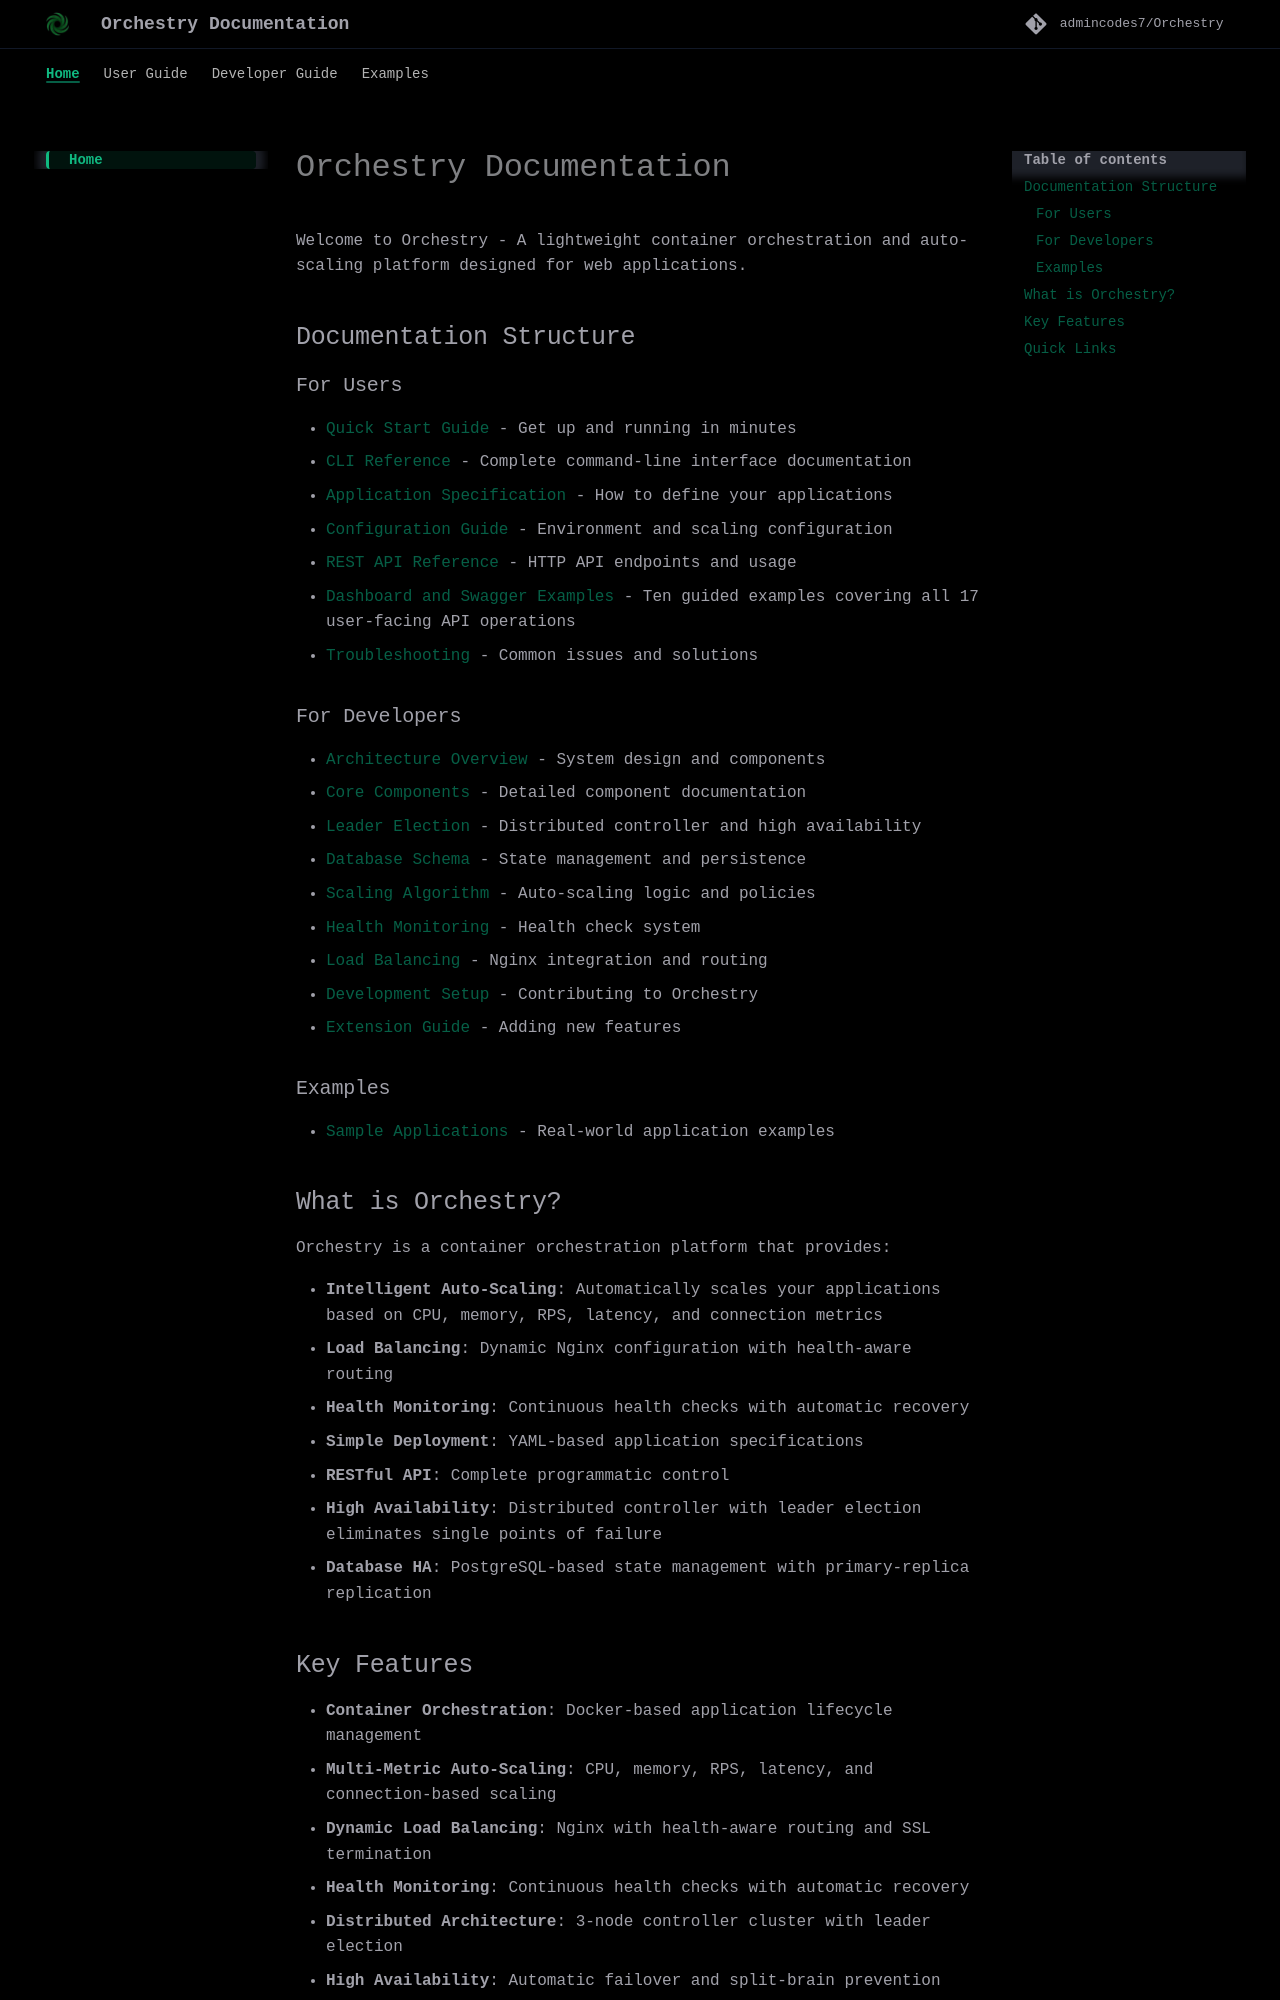

repository: Kushalk-gh/Autrix · page: index.html · generator: mkdocs

# Orchestry Documentation

Welcome to Orchestry - A lightweight container orchestration and auto-scaling platform designed for web applications.

## Documentation Structure

### For Users
- [Quick Start Guide](user-guide/quick-start.md) - Get up and running in minutes
- [CLI Reference](user-guide/cli-reference.md) - Complete command-line interface documentation
- [Application Specification](user-guide/app-spec.md) - How to define your applications
- [Configuration Guide](user-guide/configuration.md) - Environment and scaling configuration
- [REST API Reference](user-guide/api-reference.md) - HTTP API endpoints and usage
- [Dashboard and Swagger Examples](user-guide/dashboard-and-swagger-examples.md) - Ten guided examples covering all 17 user-facing API operations
- [Troubleshooting](user-guide/troubleshooting.md) - Common issues and solutions

### For Developers
- [Architecture Overview](developer-guide/architecture.md) - System design and components
- [Core Components](developer-guide/components.md) - Detailed component documentation
- [Leader Election](developer-guide/leader-election.md) - Distributed controller and high availability
- [Database Schema](developer-guide/database.md) - State management and persistence
- [Scaling Algorithm](developer-guide/scaling.md) - Auto-scaling logic and policies
- [Health Monitoring](developer-guide/health.md) - Health check system
- [Load Balancing](developer-guide/load-balancing.md) - Nginx integration and routing
- [Development Setup](developer-guide/development.md) - Contributing to Orchestry
- [Extension Guide](developer-guide/extensions.md) - Adding new features

### Examples
- [Sample Applications](examples/applications.md) - Real-world application examples

## What is Orchestry?

Orchestry is a container orchestration platform that provides:

- **Intelligent Auto-Scaling**: Automatically scales your applications based on CPU, memory, RPS, latency, and connection metrics
- **Load Balancing**: Dynamic Nginx configuration with health-aware routing
- **Health Monitoring**: Continuous health checks with automatic recovery
- **Simple Deployment**: YAML-based application specifications
- **RESTful API**: Complete programmatic control
- **High Availability**: Distributed controller with leader election eliminates single points of failure
- **Database HA**: PostgreSQL-based state management with primary-replica replication
